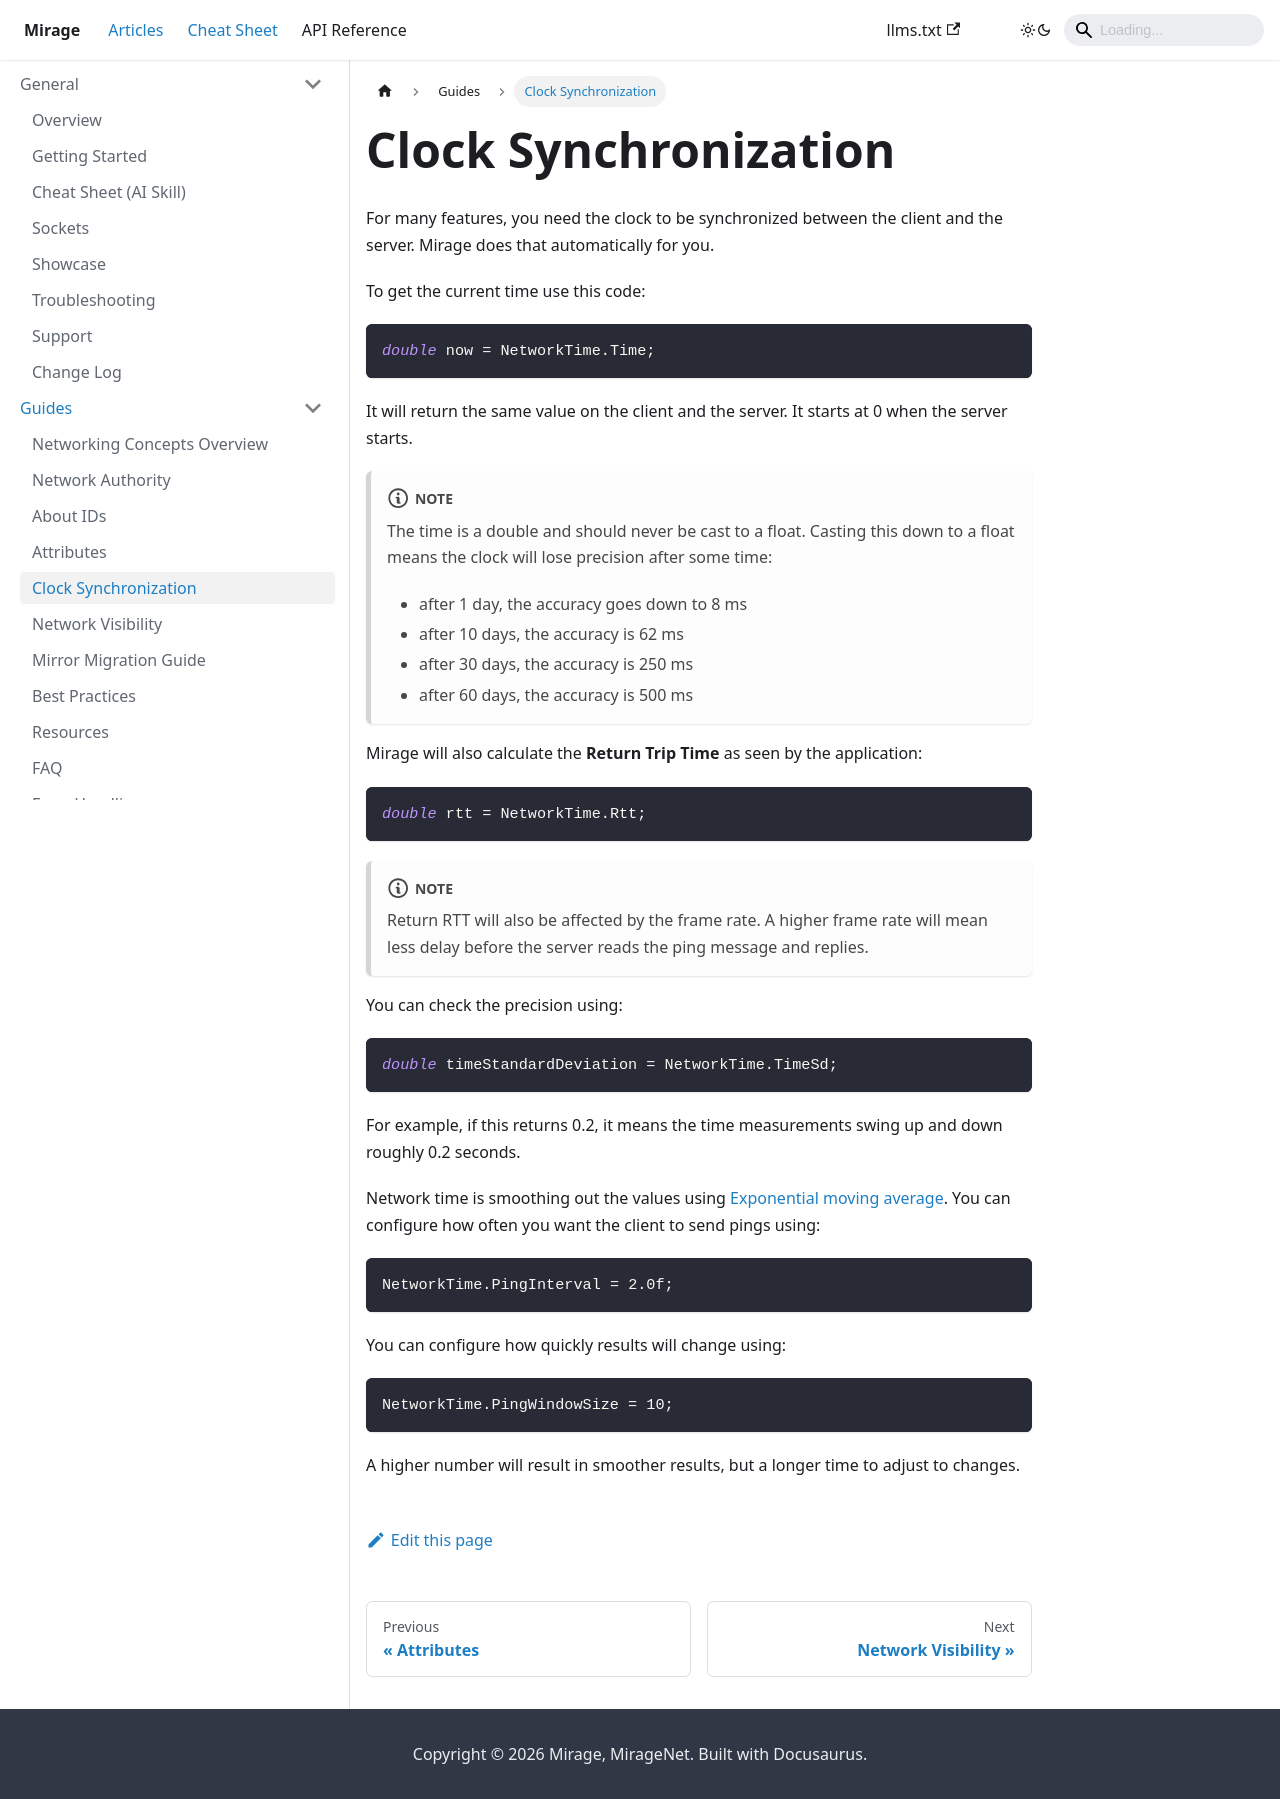

repository: MirageNet/Mirage · page: docs/guides/clock-sync/index.html · generator: docusaurus

---
sidebar_position: 5
---
# Clock Synchronization

For many features, you need the clock to be synchronized between the client and the server. Mirage does that automatically for you.

To get the current time use this code:
{{{ Path:'Snippets/General/ClockSyncSnippets.cs' Name:'clock-sync-time' }}}

It will return the same value on the client and the server. It starts at 0 when the server starts. 

:::note
The time is a double and should never be cast to a float. Casting this down to a float means the clock will lose precision after some time:

-   after 1 day, the accuracy goes down to 8 ms
-   after 10 days, the accuracy is 62 ms
-   after 30 days, the accuracy is 250 ms
-   after 60 days, the accuracy is 500 ms
:::

Mirage will also calculate the **Return Trip Time** as seen by the application:

{{{ Path:'Snippets/General/ClockSyncSnippets.cs' Name:'clock-sync-rtt' }}}

:::note
Return RTT will also be affected by the frame rate. A higher frame rate will mean less delay before the server reads the ping message and replies. 
:::

You can check the precision using:

{{{ Path:'Snippets/General/ClockSyncSnippets.cs' Name:'clock-sync-time-sd' }}}

For example, if this returns 0.2, it means the time measurements swing up and down roughly 0.2 seconds.

Network time is smoothing out the values using [Exponential moving average](https://en.wikipedia.org/wiki/Moving_average#Exponential_moving_average). 
You can configure how often you want the client to send pings using:

{{{ Path:'Snippets/General/ClockSyncSnippets.cs' Name:'clock-sync-ping-interval' }}}

You can configure how quickly results will change using:

{{{ Path:'Snippets/General/ClockSyncSnippets.cs' Name:'clock-sync-ping-window-size' }}}

A higher number will result in smoother results, but a longer time to adjust to changes.
